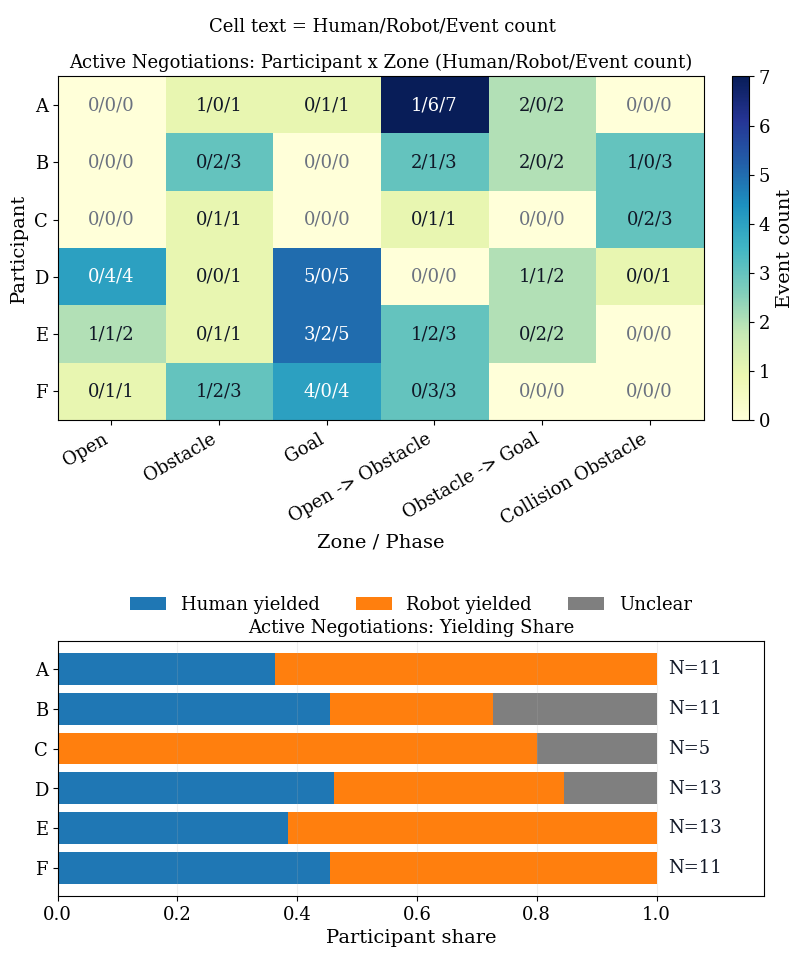
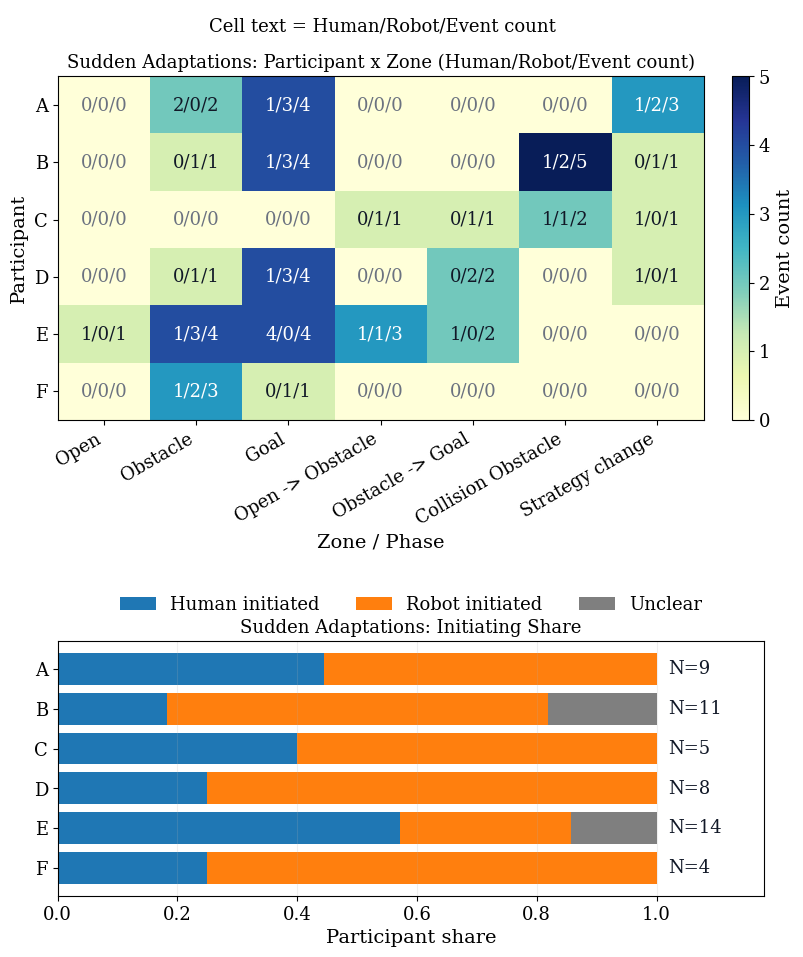
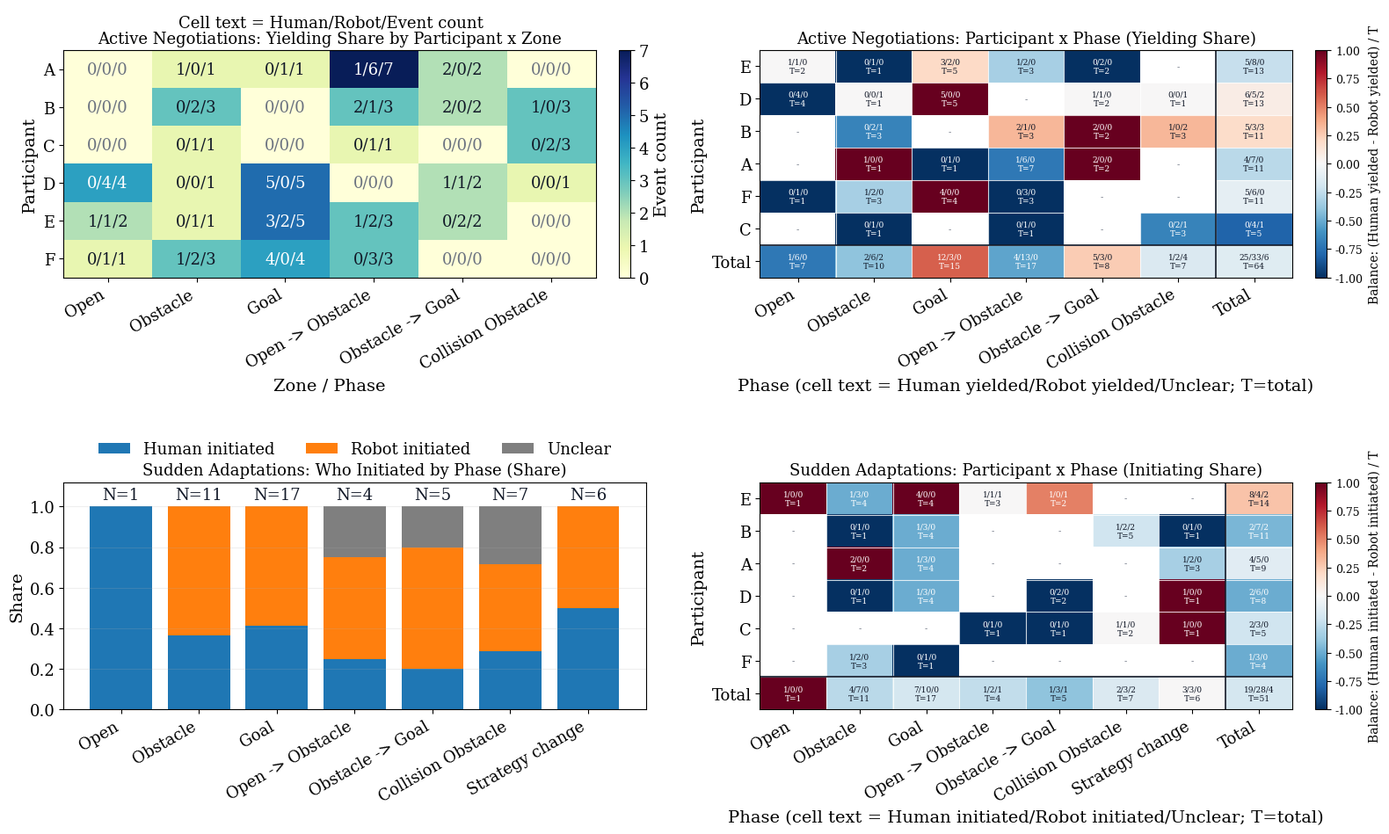

Recreate these plots in Python, in order.
#!/usr/bin/env python3
from __future__ import annotations

import json
import shutil

import matplotlib.pyplot as plt
from matplotlib.lines import Line2D
import numpy as np
import pandas as pd


DATA_JSON = r'''
{
  "active_negotiations": [
    {
      "participant": "A",
      "rows": [
        {"phase_context": "Open", "total": 0, "yield_h": 0, "yield_r": 0, "yield_n": 0},
        {"phase_context": "Obstacle", "total": 1, "yield_h": 1, "yield_r": 0, "yield_n": 0},
        {"phase_context": "Goal", "total": 1, "yield_h": 0, "yield_r": 1, "yield_n": 0},
        {"phase_context": "Open -> Obstacle", "total": 7, "yield_h": 1, "yield_r": 6, "yield_n": 0},
        {"phase_context": "Obstacle -> Goal", "total": 2, "yield_h": 2, "yield_r": 0, "yield_n": 0},
        {"phase_context": "Collision Obstacle", "total": 0, "yield_h": 0, "yield_r": 0, "yield_n": 0}
      ],
      "total": {"total": 11, "yield_h": 4, "yield_r": 7, "yield_n": 0}
    },
    {
      "participant": "B",
      "rows": [
        {"phase_context": "Open", "total": 0, "yield_h": 0, "yield_r": 0, "yield_n": 0},
        {"phase_context": "Obstacle", "total": 3, "yield_h": 0, "yield_r": 2, "yield_n": 1},
        {"phase_context": "Goal", "total": 0, "yield_h": 0, "yield_r": 0, "yield_n": 0},
        {"phase_context": "Open -> Obstacle", "total": 3, "yield_h": 2, "yield_r": 1, "yield_n": 0},
        {"phase_context": "Obstacle -> Goal", "total": 2, "yield_h": 2, "yield_r": 0, "yield_n": 0},
        {"phase_context": "Collision Obstacle", "total": 3, "yield_h": 1, "yield_r": 0, "yield_n": 2}
      ],
      "total": {"total": 11, "yield_h": 5, "yield_r": 3, "yield_n": 3}
    },
    {
      "participant": "C",
      "rows": [
        {"phase_context": "Open", "total": 0, "yield_h": 0, "yield_r": 0, "yield_n": 0},
        {"phase_context": "Obstacle", "total": 1, "yield_h": 0, "yield_r": 1, "yield_n": 0},
        {"phase_context": "Goal", "total": 0, "yield_h": 0, "yield_r": 0, "yield_n": 0},
        {"phase_context": "Open -> Obstacle", "total": 1, "yield_h": 0, "yield_r": 1, "yield_n": 0},
        {"phase_context": "Obstacle -> Goal", "total": 0, "yield_h": 0, "yield_r": 0, "yield_n": 0},
        {"phase_context": "Collision Obstacle", "total": 3, "yield_h": 0, "yield_r": 2, "yield_n": 1}
      ],
      "total": {"total": 5, "yield_h": 0, "yield_r": 4, "yield_n": 1}
    },
    {
      "participant": "D",
      "rows": [
        {"phase_context": "Open", "total": 4, "yield_h": 0, "yield_r": 4, "yield_n": 0},
        {"phase_context": "Obstacle", "total": 1, "yield_h": 0, "yield_r": 0, "yield_n": 1},
        {"phase_context": "Goal", "total": 5, "yield_h": 5, "yield_r": 0, "yield_n": 0},
        {"phase_context": "Open -> Obstacle", "total": 0, "yield_h": 0, "yield_r": 0, "yield_n": 0},
        {"phase_context": "Obstacle -> Goal", "total": 2, "yield_h": 1, "yield_r": 1, "yield_n": 0},
        {"phase_context": "Collision Obstacle", "total": 1, "yield_h": 0, "yield_r": 0, "yield_n": 1}
      ],
      "total": {"total": 13, "yield_h": 6, "yield_r": 5, "yield_n": 2}
    },
    {
      "participant": "E",
      "rows": [
        {"phase_context": "Open", "total": 2, "yield_h": 1, "yield_r": 1, "yield_n": 0},
        {"phase_context": "Obstacle", "total": 1, "yield_h": 0, "yield_r": 1, "yield_n": 0},
        {"phase_context": "Goal", "total": 5, "yield_h": 3, "yield_r": 2, "yield_n": 0},
        {"phase_context": "Open -> Obstacle", "total": 3, "yield_h": 1, "yield_r": 2, "yield_n": 0},
        {"phase_context": "Obstacle -> Goal", "total": 2, "yield_h": 0, "yield_r": 2, "yield_n": 0},
        {"phase_context": "Collision Obstacle", "total": 0, "yield_h": 0, "yield_r": 0, "yield_n": 0}
      ],
      "total": {"total": 13, "yield_h": 5, "yield_r": 8, "yield_n": 0}
    },
    {
      "participant": "F",
      "rows": [
        {"phase_context": "Open", "total": 1, "yield_h": 0, "yield_r": 1, "yield_n": 0},
        {"phase_context": "Obstacle", "total": 3, "yield_h": 1, "yield_r": 2, "yield_n": 0},
        {"phase_context": "Goal", "total": 4, "yield_h": 4, "yield_r": 0, "yield_n": 0},
        {"phase_context": "Open -> Obstacle", "total": 3, "yield_h": 0, "yield_r": 3, "yield_n": 0},
        {"phase_context": "Obstacle -> Goal", "total": 0, "yield_h": 0, "yield_r": 0, "yield_n": 0},
        {"phase_context": "Collision Obstacle", "total": 0, "yield_h": 0, "yield_r": 0, "yield_n": 0}
      ],
      "total": {"total": 11, "yield_h": 5, "yield_r": 6, "yield_n": 0}
    }
  ],
  "sudden_adaptations": [
    {
      "participant": "A",
      "rows": [
        {"phase_context": "Open", "total": 0, "init_h": 0, "init_r": 0, "init_n": 0},
        {"phase_context": "Obstacle", "total": 2, "init_h": 2, "init_r": 0, "init_n": 0},
        {"phase_context": "Goal", "total": 4, "init_h": 1, "init_r": 3, "init_n": 0},
        {"phase_context": "Open -> Obstacle", "total": 0, "init_h": 0, "init_r": 0, "init_n": 0},
        {"phase_context": "Obstacle -> Goal", "total": 0, "init_h": 0, "init_r": 0, "init_n": 0},
        {"phase_context": "Collision Obstacle", "total": 0, "init_h": 0, "init_r": 0, "init_n": 0},
        {"phase_context": "Strategy change", "total": 3, "init_h": 1, "init_r": 2, "init_n": 0}
      ],
      "total": {"total": 9, "init_h": 4, "init_r": 5, "init_n": 0}
    },
    {
      "participant": "B",
      "rows": [
        {"phase_context": "Open", "total": 0, "init_h": 0, "init_r": 0, "init_n": 0},
        {"phase_context": "Obstacle", "total": 1, "init_h": 0, "init_r": 1, "init_n": 0},
        {"phase_context": "Goal", "total": 4, "init_h": 1, "init_r": 3, "init_n": 0},
        {"phase_context": "Open -> Obstacle", "total": 0, "init_h": 0, "init_r": 0, "init_n": 0},
        {"phase_context": "Obstacle -> Goal", "total": 0, "init_h": 0, "init_r": 0, "init_n": 0},
        {"phase_context": "Collision Obstacle", "total": 5, "init_h": 1, "init_r": 2, "init_n": 2},
        {"phase_context": "Strategy change", "total": 1, "init_h": 0, "init_r": 1, "init_n": 0}
      ],
      "total": {"total": 11, "init_h": 2, "init_r": 7, "init_n": 2}
    },
    {
      "participant": "C",
      "rows": [
        {"phase_context": "Open", "total": 0, "init_h": 0, "init_r": 0, "init_n": 0},
        {"phase_context": "Obstacle", "total": 0, "init_h": 0, "init_r": 0, "init_n": 0},
        {"phase_context": "Goal", "total": 0, "init_h": 0, "init_r": 0, "init_n": 0},
        {"phase_context": "Open -> Obstacle", "total": 1, "init_h": 0, "init_r": 1, "init_n": 0},
        {"phase_context": "Obstacle -> Goal", "total": 1, "init_h": 0, "init_r": 1, "init_n": 0},
        {"phase_context": "Collision Obstacle", "total": 2, "init_h": 1, "init_r": 1, "init_n": 0},
        {"phase_context": "Strategy change", "total": 1, "init_h": 1, "init_r": 0, "init_n": 0}
      ],
      "total": {"total": 5, "init_h": 2, "init_r": 3, "init_n": 0}
    },
    {
      "participant": "D",
      "rows": [
        {"phase_context": "Open", "total": 0, "init_h": 0, "init_r": 0, "init_n": 0},
        {"phase_context": "Obstacle", "total": 1, "init_h": 0, "init_r": 1, "init_n": 0},
        {"phase_context": "Goal", "total": 4, "init_h": 1, "init_r": 3, "init_n": 0},
        {"phase_context": "Open -> Obstacle", "total": 0, "init_h": 0, "init_r": 0, "init_n": 0},
        {"phase_context": "Obstacle -> Goal", "total": 2, "init_h": 0, "init_r": 2, "init_n": 0},
        {"phase_context": "Collision Obstacle", "total": 0, "init_h": 0, "init_r": 0, "init_n": 0},
        {"phase_context": "Strategy change", "total": 1, "init_h": 1, "init_r": 0, "init_n": 0}
      ],
      "total": {"total": 8, "init_h": 2, "init_r": 6, "init_n": 0}
    },
    {
      "participant": "E",
      "rows": [
        {"phase_context": "Open", "total": 1, "init_h": 1, "init_r": 0, "init_n": 0},
        {"phase_context": "Obstacle", "total": 4, "init_h": 1, "init_r": 3, "init_n": 0},
        {"phase_context": "Goal", "total": 4, "init_h": 4, "init_r": 0, "init_n": 0},
        {"phase_context": "Open -> Obstacle", "total": 3, "init_h": 1, "init_r": 1, "init_n": 1},
        {"phase_context": "Obstacle -> Goal", "total": 2, "init_h": 1, "init_r": 0, "init_n": 1},
        {"phase_context": "Collision Obstacle", "total": 0, "init_h": 0, "init_r": 0, "init_n": 0},
        {"phase_context": "Strategy change", "total": 0, "init_h": 0, "init_r": 0, "init_n": 0}
      ],
      "total": {"total": 14, "init_h": 8, "init_r": 4, "init_n": 2}
    },
    {
      "participant": "F",
      "rows": [
        {"phase_context": "Open", "total": 0, "init_h": 0, "init_r": 0, "init_n": 0},
        {"phase_context": "Obstacle", "total": 3, "init_h": 1, "init_r": 2, "init_n": 0},
        {"phase_context": "Goal", "total": 1, "init_h": 0, "init_r": 1, "init_n": 0},
        {"phase_context": "Open -> Obstacle", "total": 0, "init_h": 0, "init_r": 0, "init_n": 0},
        {"phase_context": "Obstacle -> Goal", "total": 0, "init_h": 0, "init_r": 0, "init_n": 0},
        {"phase_context": "Collision Obstacle", "total": 0, "init_h": 0, "init_r": 0, "init_n": 0},
        {"phase_context": "Strategy change", "total": 0, "init_h": 0, "init_r": 0, "init_n": 0}
      ],
      "total": {"total": 4, "init_h": 1, "init_r": 3, "init_n": 0}
    }
  ]
}
'''

# Keep existing fig1/fig2 and optionally add an alternative format.
SHOW_ALTERNATIVE_FORMAT = False
PLOT_STYLE_CFG = {
    "ieee_font_size_pt": 10,
    "use_latex_text": False,
    "participants_grid_axis_label_size": 14,
    "participants_grid_tick_label_size": 13,
    "participants_grid_legend_font_size": 13,
}


def _configure_ieee_plot_style(cfg: dict) -> None:
    base = float(cfg.get("ieee_font_size_pt", 10))
    plt.rcParams.update(
        {
            "font.family": "serif",
            "font.serif": ["Times New Roman", "Times", "Nimbus Roman No9 L", "DejaVu Serif"],
            "font.size": base,
            "axes.labelsize": base,
            "axes.titlesize": base,
            "xtick.labelsize": base - 1,
            "ytick.labelsize": base - 1,
            "legend.fontsize": base - 1,
            "figure.titlesize": base,
            "mathtext.fontset": "stix",
            "mathtext.rm": "Times New Roman",
        }
    )
    if bool(cfg.get("use_latex_text", False)) and shutil.which("latex") is not None:
        plt.rcParams.update(
            {
                "text.usetex": True,
                "text.latex.preamble": r"\usepackage{newtxtext}\usepackage{newtxmath}",
            }
        )


def _records(section: list[dict], human_key: str, robot_key: str, neutral_key: str) -> tuple[pd.DataFrame, pd.DataFrame]:
    rows = []
    totals = []
    for p in section:
        participant = p["participant"]
        t = p["total"]
        totals.append(
            {
                "participant": participant,
                "total": int(t["total"]),
                "human": int(t[human_key]),
                "robot": int(t[robot_key]),
                "neutral": int(t[neutral_key]),
            }
        )
        for r in p["rows"]:
            total = int(r["total"])
            h = int(r[human_key])
            rb = int(r[robot_key])
            n = int(r[neutral_key])
            rows.append(
                {
                    "participant": participant,
                    "phase_context": r["phase_context"],
                    "total": total,
                    "human": h,
                    "robot": rb,
                    "neutral": n,
                    "human_rate": (h / total) if total > 0 else np.nan,
                    "robot_rate": (rb / total) if total > 0 else np.nan,
                    "bias_h_minus_r": ((h - rb) / total) if total > 0 else np.nan,
                }
            )
    return pd.DataFrame(rows), pd.DataFrame(totals)


def _plot_stacked(
    ax: plt.Axes,
    totals: pd.DataFrame,
    title: str,
    human_label: str = "Human",
    robot_label: str = "Robot",
    neutral_label: str = "Neutral",
) -> None:
    d = totals.sort_values("participant")
    p = d["participant"].to_numpy()
    t = d["total"].replace(0, np.nan).to_numpy(dtype=float)
    h = (d["human"].to_numpy(dtype=float) / t)
    r = (d["robot"].to_numpy(dtype=float) / t)
    n = (d["neutral"].to_numpy(dtype=float) / t)

    x = np.arange(len(p))
    ax.bar(x, h, color="#1f77b4", label=human_label)
    ax.bar(x, r, bottom=h, color="#ff7f0e", label=robot_label)
    ax.bar(x, n, bottom=h + r, color="#7f7f7f", label=neutral_label)
    ax.set_xticks(x)
    ax.set_xticklabels(p)
    ax.set_ylim(0, 1.0)
    ax.set_ylabel("Fraction")
    ax.set_title(title)
    ax.grid(axis="y", alpha=0.2)


def _plot_heatmap(ax: plt.Axes, detail: pd.DataFrame, title: str) -> None:
    piv = detail.pivot(index="participant", columns="phase_context", values="bias_h_minus_r")
    piv = piv.reindex(sorted(piv.index), axis=0)
    mat = piv.to_numpy(dtype=float)
    im = ax.imshow(mat, cmap="RdBu_r", vmin=-1, vmax=1, aspect="auto")
    ax.set_yticks(np.arange(len(piv.index)))
    ax.set_yticklabels(piv.index)
    ax.set_xticks(np.arange(len(piv.columns)))
    ax.set_xticklabels(piv.columns, rotation=30, ha="right")
    ax.set_title(title)

    for i in range(mat.shape[0]):
        for j in range(mat.shape[1]):
            if np.isfinite(mat[i, j]):
                ax.text(j, i, f"{mat[i, j]:.2f}", ha="center", va="center", fontsize=8)

    cbar = plt.colorbar(im, ax=ax, fraction=0.046, pad=0.04)
    cbar.set_label("(Human - Robot) / Total")


def _plot_totals(ax: plt.Axes, active_negotiations_totals: pd.DataFrame, sudden_adaptations_totals: pd.DataFrame) -> None:
    p = sorted(set(active_negotiations_totals["participant"]).union(set(sudden_adaptations_totals["participant"])))
    x = np.arange(len(p))
    p_map = dict(zip(active_negotiations_totals["participant"], active_negotiations_totals["total"]))
    m_map = dict(zip(sudden_adaptations_totals["participant"], sudden_adaptations_totals["total"]))
    y_active_negotiations = np.array([p_map.get(pp, 0) for pp in p], dtype=float)
    y_sudden_adaptations = np.array([m_map.get(pp, 0) for pp in p], dtype=float)

    ax.plot(x, y_active_negotiations, marker="o", lw=2, color="#4c78a8", label="Active Negotiations")
    ax.plot(x, y_sudden_adaptations, marker="s", lw=2, color="#f58518", label="Sudden Adaptations")
    ax.set_xticks(x)
    ax.set_xticklabels(p)
    ax.set_ylabel("Total Count")
    ax.set_title("Event Totals by Participant")
    ax.grid(alpha=0.2)
    ax.legend(loc="upper right")


def _plot_phase_totals(ax: plt.Axes, detail: pd.DataFrame, title: str) -> None:
    g = detail.groupby("phase_context", as_index=False)[["human", "robot", "neutral"]].sum()
    g = g.sort_values("phase_context")
    x = np.arange(len(g))
    w = 0.26
    ax.bar(x - w, g["human"], width=w, color="#1f77b4", label="Human")
    ax.bar(x, g["robot"], width=w, color="#ff7f0e", label="Robot")
    ax.bar(x + w, g["neutral"], width=w, color="#7f7f7f", label="Neutral")
    ax.set_xticks(x)
    ax.set_xticklabels(g["phase_context"], rotation=30, ha="right")
    ax.set_ylabel("Count")
    ax.set_title(title)
    ax.grid(axis="y", alpha=0.2)


def _plot_task_vertical_stacked(detail: pd.DataFrame, title: str, human_label: str, robot_label: str) -> None:
    d = detail.copy()
    participants = sorted(d["participant"].unique())
    phases = sorted(d["phase_context"].unique())

    phase_colors = {
        ph: plt.cm.tab20(i % 20) for i, ph in enumerate(phases)
    }
    x = np.arange(len(participants), dtype=float)
    w = 0.32

    fig, ax = plt.subplots(1, 1, figsize=(14, 7))
    bottom_h = np.zeros(len(participants), dtype=float)
    bottom_r = np.zeros(len(participants), dtype=float)

    for ph in phases:
        vals_h = []
        vals_r = []
        for p in participants:
            sub = d[(d["participant"] == p) & (d["phase_context"] == ph)]
            if sub.empty:
                vals_h.append(0.0)
                vals_r.append(0.0)
            else:
                vals_h.append(float(sub["human"].iloc[0]))
                vals_r.append(float(sub["robot"].iloc[0]))
        vals_h = np.array(vals_h, dtype=float)
        vals_r = np.array(vals_r, dtype=float)
        ax.bar(
            x - w / 2.0,
            vals_h,
            width=w,
            bottom=bottom_h,
            color=phase_colors[ph],
            edgecolor="#1f2937",
            linewidth=0.8,
            label=ph,
        )
        ax.bar(
            x + w / 2.0,
            vals_r,
            width=w,
            bottom=bottom_r,
            color=phase_colors[ph],
            edgecolor="#1f2937",
            linewidth=0.8,
        )
        bottom_h += vals_h
        bottom_r += vals_r

    # Annotate totals above both bars.
    for i, p in enumerate(participants):
        ax.text(x[i] - w / 2.0, bottom_h[i] + 0.2, f"{int(bottom_h[i])}", ha="center", va="bottom", fontsize=8)
        ax.text(x[i] + w / 2.0, bottom_r[i] + 0.2, f"{int(bottom_r[i])}", ha="center", va="bottom", fontsize=8)

    ax.set_xticks(x)
    ax.set_xticklabels(participants)
    ax.set_xlim(-0.6, len(participants) - 0.4)
    ax.set_ylabel("Count")
    ax.set_title(title)
    ax.grid(axis="y", alpha=0.2)

    # Secondary x labels for left/right bars.
    for i in range(len(participants)):
        ax.text(x[i] - w / 2.0, -0.08, human_label, ha="center", va="top", fontsize=8, transform=ax.get_xaxis_transform())
        ax.text(x[i] + w / 2.0, -0.08, robot_label, ha="center", va="top", fontsize=8, transform=ax.get_xaxis_transform())

    ax.legend(title="Phase", loc="upper right", bbox_to_anchor=(1.28, 1.0))
    plt.tight_layout()


def _plot_participant_dominance_compare(
    ax: plt.Axes, active_negotiations_totals: pd.DataFrame, sudden_adaptations_totals: pd.DataFrame
) -> None:
    p = sorted(set(active_negotiations_totals["participant"]).union(set(sudden_adaptations_totals["participant"])))
    x = np.arange(len(p), dtype=float)
    w = 0.36

    p_map = active_negotiations_totals.set_index("participant")
    m_map = sudden_adaptations_totals.set_index("participant")

    p_balance = []
    m_balance = []
    for pp in p:
        if pp in p_map.index and p_map.loc[pp, "total"] > 0:
            # Active Negotiations encode who yielded: (human_yield - robot_yield) / total_active_negotiations
            p_balance.append((p_map.loc[pp, "human"] - p_map.loc[pp, "robot"]) / p_map.loc[pp, "total"])
        else:
            p_balance.append(np.nan)
        if pp in m_map.index and m_map.loc[pp, "total"] > 0:
            # Sudden Adaptations encodes who initiated: (human_init - robot_init) / total_sudden_adaptations
            m_balance.append((m_map.loc[pp, "human"] - m_map.loc[pp, "robot"]) / m_map.loc[pp, "total"])
        else:
            m_balance.append(np.nan)

    p_balance = np.array(p_balance, dtype=float)
    m_balance = np.array(m_balance, dtype=float)

    ax.bar(
        x - w / 2.0,
        p_balance,
        width=w,
        color="#2563eb",
        alpha=0.85,
        label="Yield balance (Active Negotiations)",
    )
    ax.bar(
        x + w / 2.0,
        m_balance,
        width=w,
        color="#d97706",
        alpha=0.85,
        label="Initiation balance (Sudden Adaptations)",
    )
    ax.axhline(0, color="#666666", lw=1.0, ls="--", alpha=0.7)
    ax.set_xticks(x)
    ax.set_xticklabels(p)
    ax.set_ylim(-1, 1)
    ax.set_ylabel("Balance (Human - Robot) / Total")
    ax.set_title("Participant Balance by Concept")
    ax.grid(alpha=0.2)
    ax.legend(loc="upper right")


def _plot_human_share_scatter(
    ax: plt.Axes,
    active_negotiations_totals: pd.DataFrame,
    sudden_adaptations_totals: pd.DataFrame,
    show_regions: bool = False,
) -> None:
    merged = active_negotiations_totals.merge(
        sudden_adaptations_totals, on="participant", how="inner", suffixes=("_active_negotiations", "_sudden_adaptations")
    )
    if merged.empty:
        return
    p_share = merged["human_active_negotiations"].to_numpy(dtype=float) / merged["total_active_negotiations"].replace(0, np.nan).to_numpy(dtype=float)
    m_share = merged["human_sudden_adaptations"].to_numpy(dtype=float) / merged["total_sudden_adaptations"].replace(0, np.nan).to_numpy(dtype=float)

    ax.scatter(p_share, m_share, s=80, color="#0f766e", alpha=0.85)
    for _, row in merged.iterrows():
        xp = row["human_active_negotiations"] / row["total_active_negotiations"] if row["total_active_negotiations"] > 0 else np.nan
        yp = row["human_sudden_adaptations"] / row["total_sudden_adaptations"] if row["total_sudden_adaptations"] > 0 else np.nan
        if np.isfinite(xp) and np.isfinite(yp):
            ax.text(xp + 0.01, yp + 0.01, row["participant"], fontsize=9)

    ax.plot([0, 1], [0, 1], ls="--", lw=1.0, color="#6b7280")
    if show_regions:
        # Quadrant backgrounds (x: human-yield share, y: human-initiation share)
        ax.axvspan(0.00, 0.50, ymin=0.50, ymax=1.00, color="#d1fae5", alpha=0.35, zorder=0)  # upper-left
        ax.axvspan(0.50, 1.00, ymin=0.50, ymax=1.00, color="#fef3c7", alpha=0.35, zorder=0)  # upper-right
        ax.axvspan(0.00, 0.50, ymin=0.00, ymax=0.50, color="#fee2e2", alpha=0.35, zorder=0)  # lower-left
        ax.axvspan(0.50, 1.00, ymin=0.00, ymax=0.50, color="#dbeafe", alpha=0.35, zorder=0)  # lower-right

        ax.axvline(0.5, color="#6b7280", lw=1.0, ls=":")
        ax.axhline(0.5, color="#6b7280", lw=1.0, ls=":")
        ax.text(
            0.25, 0.88, "Human-Led\n(high initiation, low yielding)",
            ha="center", va="center", fontsize=9, weight="bold", color="#1f2937"
        )
        ax.text(
            0.75, 0.88, "Adaptive Assertor\n(high initiation, high yielding)",
            ha="center", va="center", fontsize=9, weight="bold", color="#1f2937"
        )
        ax.text(
            0.25, 0.12, "Fixed Path Style\n(low initiation, low yielding)",
            ha="center", va="center", fontsize=8, weight="bold", color="#1f2937"
        )
        ax.text(
            0.75, 0.12, "Robot-Led\n(low initiation, high yielding)",
            ha="center", va="center", fontsize=9, weight="bold", color="#1f2937"
        )
    ax.set_xlim(0, 1)
    ax.set_ylim(0, 1)
    ax.set_xlabel("Human-Yield Share in Active Negotiations")
    ax.set_ylabel("Human-Initiation Share in Sudden Adaptations")
    ax.set_title("Participant Consistency: Yielding vs Initiation")
    ax.grid(alpha=0.2)


def _plot_phase_count_heatmap(ax: plt.Axes, detail: pd.DataFrame, title: str) -> None:
    tick_label_size = float(PLOT_STYLE_CFG.get("participants_grid_tick_label_size", 13))
    phase_order = list(dict.fromkeys(detail["phase_context"].tolist()))
    piv = detail.pivot_table(
        index="participant",
        columns="phase_context",
        values="total",
        aggfunc="sum",
        fill_value=0,
    )
    piv = piv.reindex(sorted(piv.index), axis=0).reindex(columns=phase_order, fill_value=0)
    mat = piv.to_numpy(dtype=float)

    im = ax.imshow(mat, cmap="YlGnBu", aspect="auto")
    ax.set_yticks(np.arange(len(piv.index)))
    ax.set_yticklabels(piv.index)
    ax.set_xticks(np.arange(len(piv.columns)))
    ax.set_xticklabels(piv.columns, rotation=30, ha="right")
    ax.set_title(title)

    vmax = np.nanmax(mat) if np.isfinite(mat).any() else 1.0
    threshold = 0.45 * vmax
    for i in range(mat.shape[0]):
        for j in range(mat.shape[1]):
            v = int(mat[i, j])
            if v == 0:
                # De-emphasize empty cells so non-zero counts stand out.
                ax.text(j, i, "0", ha="center", va="center", fontsize=tick_label_size, color="#9ca3af", alpha=0.55)
            else:
                txt_color = "white" if v > threshold else "#111827"
                ax.text(j, i, str(v), ha="center", va="center", fontsize=tick_label_size, color=txt_color)

    cbar = plt.colorbar(im, ax=ax, fraction=0.046, pad=0.04)
    axis_label_size = float(PLOT_STYLE_CFG.get("participants_grid_axis_label_size", 14))
    cbar.set_label("Event count", fontsize=axis_label_size)
    cbar.ax.tick_params(labelsize=tick_label_size)


def _plot_participant_composition(
    ax: plt.Axes,
    totals: pd.DataFrame,
    title: str,
    human_label: str,
    robot_label: str,
    neutral_label: str,
) -> None:
    legend_font_size = float(PLOT_STYLE_CFG.get("participants_grid_legend_font_size", 13))
    tick_label_size = float(PLOT_STYLE_CFG.get("participants_grid_tick_label_size", 13))
    d = totals.sort_values("participant")
    participants = d["participant"].to_numpy()
    total = d["total"].replace(0, np.nan).to_numpy(dtype=float)
    h = d["human"].to_numpy(dtype=float) / total
    r = d["robot"].to_numpy(dtype=float) / total
    n = d["neutral"].to_numpy(dtype=float) / total
    y = np.arange(len(participants))

    ax.barh(y, h, color="#1f77b4", label=human_label)
    ax.barh(y, r, left=h, color="#ff7f0e", label=robot_label)
    ax.barh(y, n, left=h + r, color="#7f7f7f", label=neutral_label)
    ax.set_yticks(y)
    ax.set_yticklabels(participants)
    ax.invert_yaxis()
    ax.set_xlim(0, 1.18)
    ax.set_xlabel("Participant share")
    ax.set_title(title)
    ax.grid(axis="x", alpha=0.2)

    # Show total sample size next to each bar.
    for i, t in enumerate(d["total"].to_numpy(dtype=int)):
        ax.text(1.02, i, f"N={t}", va="center", ha="left", fontsize=tick_label_size, color="#111827")

    ax.legend(
        loc="upper center",
        bbox_to_anchor=(0.5, 1.22),
        ncol=3,
        frameon=False,
        fontsize=legend_font_size,
        borderaxespad=0.2,
    )


def _plot_task_overview(
    detail: pd.DataFrame,
    totals: pd.DataFrame,
    event_name: str,
    human_label: str,
    robot_label: str,
    neutral_label: str,
    composition_title: str | None = None,
) -> None:
    fig, axes = plt.subplots(2, 1, figsize=(8.2, 10.0), gridspec_kw={"height_ratios": [1.35, 1.0]})
    _plot_yielding_matrix_by_participant_zone(
        axes[0],
        detail,
        f"{event_name}: Participant x Zone (Human/Robot/Event count)",
    )
    _plot_participant_composition(
        axes[1],
        totals,
        composition_title or f"{event_name}: Who Contributed (Share per Participant)",
        human_label=human_label,
        robot_label=robot_label,
        neutral_label=neutral_label,
    )
    axis_label_size = float(PLOT_STYLE_CFG.get("participants_grid_axis_label_size", 14))
    tick_label_size = float(PLOT_STYLE_CFG.get("participants_grid_tick_label_size", 13))
    for ax in axes:
        ax.title.set_fontsize(tick_label_size)
        ax.xaxis.label.set_size(axis_label_size)
        ax.yaxis.label.set_size(axis_label_size)
        ax.tick_params(axis="both", labelsize=tick_label_size)
    fig.tight_layout(rect=[0.0, 0.0, 1.0, 0.98], h_pad=2.0)


def _plot_phase_share(
    ax: plt.Axes,
    detail: pd.DataFrame,
    title: str,
    human_label: str,
    robot_label: str,
    neutral_label: str,
) -> None:
    phase_order = _ordered_phases_from_detail(detail)
    g = (
        detail.groupby("phase_context", as_index=False)[["human", "robot", "neutral", "total"]]
        .sum()
        .set_index("phase_context")
        .reindex(phase_order, fill_value=0)
        .reset_index()
    )
    total = g["total"].replace(0, np.nan).to_numpy(dtype=float)
    h = g["human"].to_numpy(dtype=float) / total
    r = g["robot"].to_numpy(dtype=float) / total
    n = g["neutral"].to_numpy(dtype=float) / total
    x = np.arange(len(g), dtype=float)

    ax.bar(x, h, color="#1f77b4", label=human_label)
    ax.bar(x, r, bottom=h, color="#ff7f0e", label=robot_label)
    ax.bar(x, n, bottom=h + r, color="#7f7f7f", label=neutral_label)
    ax.set_xticks(x)
    ax.set_xticklabels(g["phase_context"], rotation=30, ha="right")
    ax.set_ylim(0, 1.12)
    ax.set_ylabel("Share")
    ax.set_title(title)
    ax.grid(axis="y", alpha=0.2)

    tick_label_size = float(PLOT_STYLE_CFG.get("participants_grid_tick_label_size", 13))
    for i, t in enumerate(g["total"].to_numpy(dtype=int)):
        ax.text(i, 1.02, f"N={t}", ha="center", va="bottom", fontsize=tick_label_size, color="#111827")

    legend_font_size = float(PLOT_STYLE_CFG.get("participants_grid_legend_font_size", 13))
    ax.legend(
        loc="upper center",
        bbox_to_anchor=(0.5, 1.22),
        ncol=3,
        frameon=False,
        fontsize=legend_font_size,
        borderaxespad=0.2,
    )


def _plot_yielding_matrix_by_participant_zone(
    ax: plt.Axes,
    detail: pd.DataFrame,
    title: str,
) -> None:
    phase_order = _ordered_phases_from_detail(detail)
    participant_order = sorted(detail["participant"].unique().tolist())

    h_piv = detail.pivot_table(
        index="participant",
        columns="phase_context",
        values="human",
        aggfunc="sum",
        fill_value=0,
    ).reindex(index=participant_order, columns=phase_order, fill_value=0)
    r_piv = detail.pivot_table(
        index="participant",
        columns="phase_context",
        values="robot",
        aggfunc="sum",
        fill_value=0,
    ).reindex(index=participant_order, columns=phase_order, fill_value=0)
    t_piv = detail.pivot_table(
        index="participant",
        columns="phase_context",
        values="total",
        aggfunc="sum",
        fill_value=0,
    ).reindex(index=participant_order, columns=phase_order, fill_value=0)

    h = h_piv.to_numpy(dtype=float)
    r = r_piv.to_numpy(dtype=float)
    t = t_piv.to_numpy(dtype=float)

    im = ax.imshow(t, cmap="YlGnBu", aspect="auto")
    ax.set_yticks(np.arange(len(participant_order)))
    ax.set_yticklabels(participant_order)
    ax.set_xticks(np.arange(len(phase_order)))
    ax.set_xticklabels(phase_order, rotation=30, ha="right")
    ax.set_title(title)
    ax.set_xlabel("Zone / Phase")
    ax.set_ylabel("Participant")

    tick_label_size = float(PLOT_STYLE_CFG.get("participants_grid_tick_label_size", 13))
    vmax = np.nanmax(t) if np.isfinite(t).any() else 1.0
    threshold = 0.45 * vmax
    for i in range(t.shape[0]):
        for j in range(t.shape[1]):
            total_ij = int(t[i, j])
            human_ij = int(h[i, j])
            robot_ij = int(r[i, j])
            txt_color = "white" if total_ij > threshold else "#111827"
            if total_ij == 0:
                txt_color = "#6b7280"
            ax.text(
                j,
                i,
                f"{human_ij}/{robot_ij}/{total_ij}",
                ha="center",
                va="center",
                fontsize=tick_label_size,
                color=txt_color,
            )

    cbar = plt.colorbar(im, ax=ax, fraction=0.046, pad=0.04)
    axis_label_size = float(PLOT_STYLE_CFG.get("participants_grid_axis_label_size", 14))
    cbar.set_label("Event count", fontsize=axis_label_size)
    cbar.ax.tick_params(labelsize=tick_label_size)

    legend_font_size = float(PLOT_STYLE_CFG.get("participants_grid_legend_font_size", 13))
    guide = Line2D([], [], linestyle="None", label="Cell text = Human/Robot/Event count")
    ax.legend(
        handles=[guide],
        loc="upper center",
        bbox_to_anchor=(0.5, 1.22),
        frameon=False,
        fontsize=legend_font_size,
        handlelength=0.0,
        handletextpad=0.2,
    )


def _plot_phase_share_comparison(
    active_negotiations_detail: pd.DataFrame,
    sudden_adaptations_detail: pd.DataFrame,
) -> None:
    fig, axes = plt.subplots(2, 2, figsize=(16.0, 10.0))
    _plot_yielding_matrix_by_participant_zone(
        axes[0, 0],
        active_negotiations_detail,
        "Active Negotiations: Yielding Share by Participant x Zone",
    )
    _plot_phase_composition_matrix(
        axes[0, 1],
        active_negotiations_detail,
        "Active Negotiations: Participant x Phase (Yielding Share)",
        human_label="Human yielded",
        robot_label="Robot yielded",
        neutral_label="Unclear",
    )
    _plot_phase_share(
        axes[1, 0],
        sudden_adaptations_detail,
        "Sudden Adaptations: Who Initiated by Phase (Share)",
        human_label="Human initiated",
        robot_label="Robot initiated",
        neutral_label="Unclear",
    )
    _plot_phase_composition_matrix(
        axes[1, 1],
        sudden_adaptations_detail,
        "Sudden Adaptations: Participant x Phase (Initiating Share)",
        human_label="Human initiated",
        robot_label="Robot initiated",
        neutral_label="Unclear",
    )

    axis_label_size = float(PLOT_STYLE_CFG.get("participants_grid_axis_label_size", 14))
    tick_label_size = float(PLOT_STYLE_CFG.get("participants_grid_tick_label_size", 13))
    for ax in axes.ravel():
        ax.title.set_fontsize(tick_label_size)
        ax.xaxis.label.set_size(axis_label_size)
        ax.yaxis.label.set_size(axis_label_size)
        ax.tick_params(axis="both", labelsize=tick_label_size)
    fig.tight_layout(rect=[0.0, 0.0, 1.0, 0.98], h_pad=2.0)


def _ordered_phases_from_detail(detail: pd.DataFrame) -> list[str]:
    canonical = [
        "Open",
        "Obstacle",
        "Goal",
        "Open -> Obstacle",
        "Obstacle -> Goal",
        "Collision Obstacle",
        "Strategy change",
    ]
    present = set(detail["phase_context"].tolist())
    ordered = [p for p in canonical if p in present]
    extras = [p for p in detail["phase_context"].unique().tolist() if p not in ordered]
    return ordered + extras


def _plot_phase_composition_matrix(
    ax: plt.Axes,
    detail: pd.DataFrame,
    title: str,
    human_label: str,
    robot_label: str,
    neutral_label: str,
) -> None:
    phase_order = _ordered_phases_from_detail(detail)
    participant_order = (
        detail.groupby("participant", as_index=False)["total"]
        .sum()
        .sort_values("total", ascending=False)["participant"]
        .tolist()
    )

    h_piv = detail.pivot_table(
        index="participant",
        columns="phase_context",
        values="human",
        aggfunc="sum",
        fill_value=0,
    ).reindex(index=participant_order, columns=phase_order, fill_value=0)
    r_piv = detail.pivot_table(
        index="participant",
        columns="phase_context",
        values="robot",
        aggfunc="sum",
        fill_value=0,
    ).reindex(index=participant_order, columns=phase_order, fill_value=0)
    n_piv = detail.pivot_table(
        index="participant",
        columns="phase_context",
        values="neutral",
        aggfunc="sum",
        fill_value=0,
    ).reindex(index=participant_order, columns=phase_order, fill_value=0)
    t_piv = detail.pivot_table(
        index="participant",
        columns="phase_context",
        values="total",
        aggfunc="sum",
        fill_value=0,
    ).reindex(index=participant_order, columns=phase_order, fill_value=0)

    h = h_piv.to_numpy(dtype=float)
    r = r_piv.to_numpy(dtype=float)
    n = n_piv.to_numpy(dtype=float)
    t = t_piv.to_numpy(dtype=float)

    # Add totals row/column so the same matrix supports per-participant and aggregate reading.
    h_ext = np.zeros((h.shape[0] + 1, h.shape[1] + 1), dtype=float)
    r_ext = np.zeros_like(h_ext)
    n_ext = np.zeros_like(h_ext)
    t_ext = np.zeros_like(h_ext)
    h_ext[:-1, :-1] = h
    r_ext[:-1, :-1] = r
    n_ext[:-1, :-1] = n
    t_ext[:-1, :-1] = t

    h_ext[:-1, -1] = h.sum(axis=1)
    r_ext[:-1, -1] = r.sum(axis=1)
    n_ext[:-1, -1] = n.sum(axis=1)
    t_ext[:-1, -1] = t.sum(axis=1)

    h_ext[-1, :-1] = h.sum(axis=0)
    r_ext[-1, :-1] = r.sum(axis=0)
    n_ext[-1, :-1] = n.sum(axis=0)
    t_ext[-1, :-1] = t.sum(axis=0)

    h_ext[-1, -1] = h.sum()
    r_ext[-1, -1] = r.sum()
    n_ext[-1, -1] = n.sum()
    t_ext[-1, -1] = t.sum()

    balance = np.divide(h_ext - r_ext, t_ext, out=np.full_like(h_ext, np.nan), where=t_ext > 0)

    x_labels = phase_order + ["Total"]
    y_labels = participant_order + ["Total"]

    im = ax.imshow(balance, cmap="RdBu_r", vmin=-1, vmax=1, aspect="auto")
    ax.set_yticks(np.arange(len(y_labels)))
    ax.set_yticklabels(y_labels)
    ax.set_xticks(np.arange(len(x_labels)))
    ax.set_xticklabels(x_labels, rotation=30, ha="right")
    ax.set_title(title)
    ax.set_xlabel(
        f"Phase (cell text = {human_label}/{robot_label}/{neutral_label}; T=total)"
    )
    ax.set_ylabel("Participant")

    t_int = t_ext.astype(int)
    for i in range(balance.shape[0]):
        for j in range(balance.shape[1]):
            if t_int[i, j] > 0:
                txt_color = "white" if abs(balance[i, j]) > 0.45 else "#111827"
                ax.text(
                    j,
                    i,
                    f"{int(h_ext[i, j])}/{int(r_ext[i, j])}/{int(n_ext[i, j])}\nT={t_int[i, j]}",
                    ha="center",
                    va="center",
                    fontsize=6.5,
                    color=txt_color,
                )
            else:
                ax.text(j, i, "-", ha="center", va="center", fontsize=7, color="#6b7280")

    # Emphasize totals row/column with heavier guide lines.
    ax.axhline(len(y_labels) - 1.5, color="#111827", lw=1.2)
    ax.axvline(len(x_labels) - 1.5, color="#111827", lw=1.2)
    ax.set_xticks(np.arange(-0.5, len(x_labels), 1), minor=True)
    ax.set_yticks(np.arange(-0.5, len(y_labels), 1), minor=True)
    ax.grid(which="minor", color="white", linewidth=0.8, alpha=0.8)
    ax.tick_params(which="minor", bottom=False, left=False)

    cbar = plt.colorbar(im, ax=ax, fraction=0.046, pad=0.04)
    cbar.set_label(f"Balance: ({human_label} - {robot_label}) / T")


def _plot_participant_balance_lollipop(
    ax: plt.Axes,
    detail: pd.DataFrame,
    title: str,
    balance_label: str,
) -> None:
    g = detail.groupby("participant", as_index=False)[["total", "human", "robot"]].sum()
    g = g.assign(
        balance=np.where(g["total"] > 0, (g["human"] - g["robot"]) / g["total"], np.nan)
    ).sort_values("balance", ascending=False)

    y = np.arange(len(g))
    x = g["balance"].to_numpy(dtype=float)
    n = g["total"].to_numpy(dtype=float)
    sizes = 40 + 14 * np.sqrt(n)

    for i in range(len(g)):
        if np.isfinite(x[i]):
            ax.plot([0, x[i]], [y[i], y[i]], color="#9ca3af", lw=1.8, zorder=1)

    colors = np.where(x >= 0, "#1f77b4", "#ff7f0e")
    ax.scatter(x, y, s=sizes, c=colors, edgecolor="white", linewidth=0.8, zorder=3)
    ax.axvline(0, color="#6b7280", lw=1.0, ls="--")
    ax.set_yticks(y)
    ax.set_yticklabels(g["participant"].tolist())
    ax.invert_yaxis()
    ax.set_xlim(-1, 1)
    ax.set_xlabel(balance_label)
    ax.set_title(title)
    ax.grid(axis="x", alpha=0.2)

    for i, t in enumerate(n.astype(int)):
        x_text = x[i] + (0.04 if x[i] >= 0 else -0.04)
        ha = "left" if x[i] >= 0 else "right"
        x_text = max(min(x_text, 0.96), -0.96)
        ax.text(x_text, y[i], f"N={t}", va="center", ha=ha, fontsize=8, color="#111827")


def _plot_task_alternative_format(
    detail: pd.DataFrame,
    _totals: pd.DataFrame,
    event_name: str,
    human_label: str,
    robot_label: str,
    neutral_label: str,
) -> None:
    fig, ax = plt.subplots(1, 1, figsize=(14, 7))
    _plot_phase_composition_matrix(
        ax,
        detail,
        f"{event_name}: Participant x Phase Composition Matrix",
        human_label=human_label,
        robot_label=robot_label,
        neutral_label=neutral_label,
    )
    fig.tight_layout()


def main() -> None:
    _configure_ieee_plot_style(PLOT_STYLE_CFG)
    data = json.loads(DATA_JSON)

    active_negotiations_detail, active_negotiations_totals = _records(data["active_negotiations"], "yield_h", "yield_r", "yield_n")
    sudden_adaptations_detail, sudden_adaptations_totals = _records(data["sudden_adaptations"], "init_h", "init_r", "init_n")

    # fig1: Active Negotiations summary
    _plot_task_overview(
        active_negotiations_detail,
        active_negotiations_totals,
        "Active Negotiations",
        human_label="Human yielded",
        robot_label="Robot yielded",
        neutral_label="Unclear",
        composition_title="Active Negotiations: Yielding Share",
    )
    # fig2: Sudden Adaptations summary
    _plot_task_overview(
        sudden_adaptations_detail,
        sudden_adaptations_totals,
        "Sudden Adaptations",
        human_label="Human initiated",
        robot_label="Robot initiated",
        neutral_label="Unclear",
        composition_title="Sudden Adaptations: Initiating Share",
    )
    # fig3: Phase-wise share comparison (yielding/initiating by where)
    _plot_phase_share_comparison(active_negotiations_detail, sudden_adaptations_detail)

    if SHOW_ALTERNATIVE_FORMAT:
        _plot_task_alternative_format(
            active_negotiations_detail,
            active_negotiations_totals,
            "Active Negotiations",
            human_label="Human yielded",
            robot_label="Robot yielded",
            neutral_label="Neutral",
        )
        _plot_task_alternative_format(
            sudden_adaptations_detail,
            sudden_adaptations_totals,
            "Sudden Adaptations",
            human_label="Human initiated",
            robot_label="Robot initiated",
            neutral_label="Neutral",
        )

    # Keep the code for extra plots, but disable rendering them for now.
    if False:
        fig_cmp, axes_cmp = plt.subplots(2, 2, figsize=(14, 10))
        _plot_participant_dominance_compare(axes_cmp[0, 0], active_negotiations_totals, sudden_adaptations_totals)
        _plot_human_share_scatter(axes_cmp[0, 1], active_negotiations_totals, sudden_adaptations_totals, show_regions=False)
        _plot_stacked(
            axes_cmp[1, 0],
            active_negotiations_totals,
            "Active Negotiations: Share of Who Yielded by Participant",
            human_label="Human yielded",
            robot_label="Robot yielded",
            neutral_label="Unclear",
        )
        _plot_stacked(
            axes_cmp[1, 1],
            sudden_adaptations_totals,
            "Sudden Adaptations: Share of Who Initiated by Participant",
            human_label="Human initiated",
            robot_label="Robot initiated",
            neutral_label="Unclear",
        )
        fig_cmp.suptitle("Participant-Level Comparison", y=1.02)
        fig_cmp.tight_layout()

        fig_phase, axes_phase = plt.subplots(1, 2, figsize=(16, 6))
        _plot_phase_totals(axes_phase[0], active_negotiations_detail, "Active Negotiations: Totals by Phase")
        _plot_phase_totals(axes_phase[1], sudden_adaptations_detail, "Sudden Adaptations: Totals by Phase")
        fig_phase.tight_layout()

        fig_totals, ax_totals = plt.subplots(1, 1, figsize=(10, 5))
        _plot_totals(ax_totals, active_negotiations_totals, sudden_adaptations_totals)
        fig_totals.tight_layout()

        fig_scatter, ax_scatter = plt.subplots(1, 1, figsize=(8, 7))
        _plot_human_share_scatter(ax_scatter, active_negotiations_totals, sudden_adaptations_totals, show_regions=True)
        fig_scatter.tight_layout()

    try:
        plt.show()
    except Exception as exc:
        print(f"Could not open plot window: {exc}")
        print("Run this script in a desktop session with a valid DISPLAY to view plots.")


if __name__ == "__main__":
    main()
